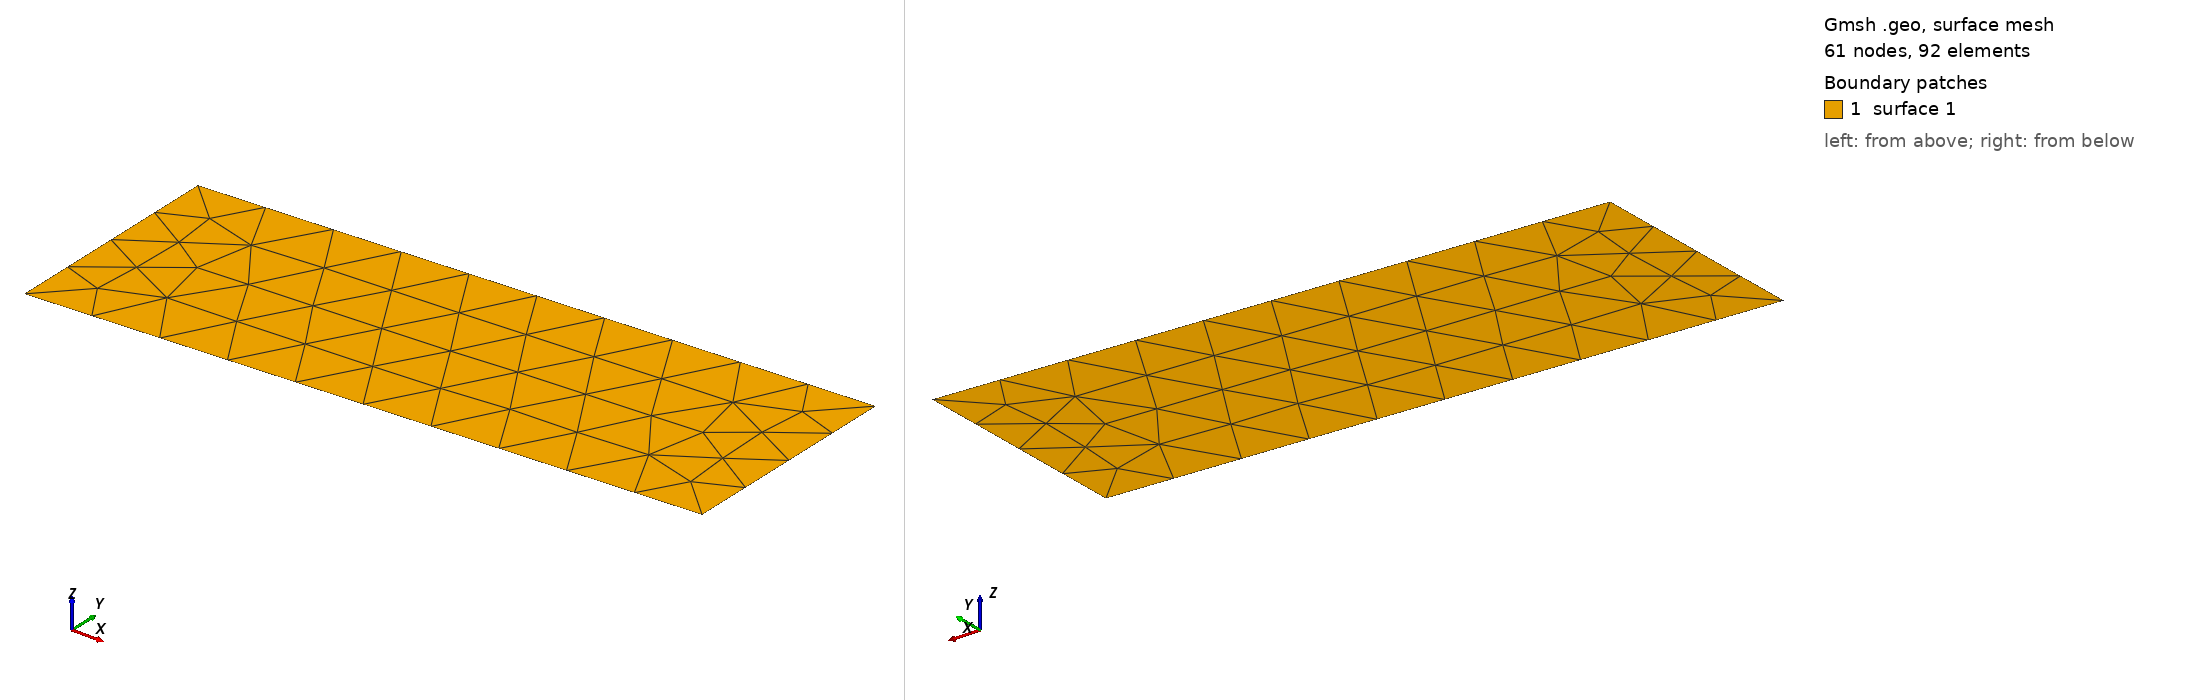

Gmsh geometry script, surface-meshed: 61 nodes, 92 surface elements. Boundary patches (legend numbers): 1 surface 1. Left view from above one corner, right view from below the opposite corner. The script declares no physical surfaces, so the legend lists its geometric surfaces. The drawing asked Gmsh for element sizes between 1% and 20% of the model's largest extent; the script's own settings can give other sizes.

=== ground.geo (drawn) ===
//==============================================================================
//  Create an STL file with:
//
//  gmsh -2 -format stl ground.geo
//------------------------------------------------------------------------------

Point(1) = {-1000., -500.,  0};
Point(2) = { 2000., -500.,120};  // went up to 120
Point(3) = { 2000.,  500.,120};  // went up to 120
Point(4) = {-1000.,  500.,  0};

Line(1) = {1, 2};
Line(2) = {2, 3};
Line(3) = {3, 4};
Line(4) = {4, 1};

Curve Loop(1) = {1, 2, 3, 4};  Plane Surface(1) = {1};
